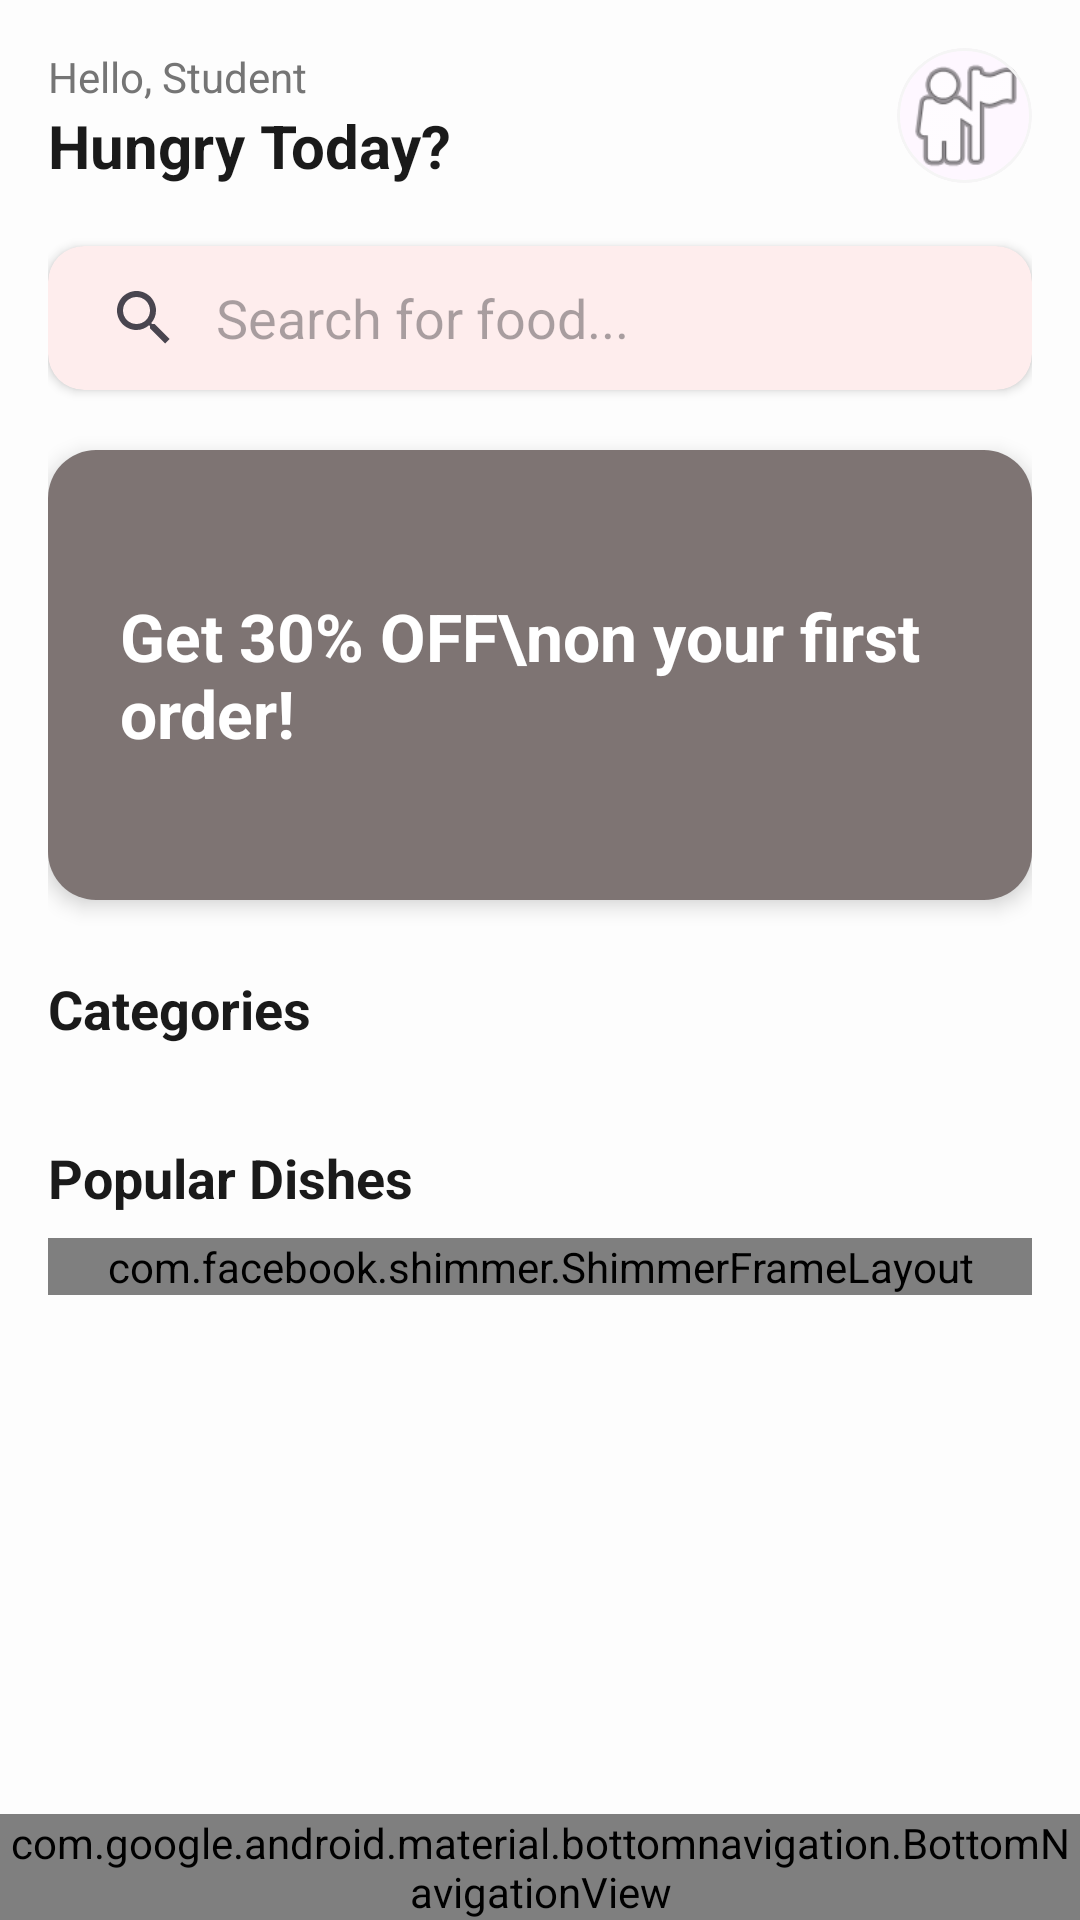

Produce the Android XML layout that renders to this screen, including the resource entries it uses.
<!-- AndroidManifest.xml: application theme Theme.RVUBites -->
<!-- res/layout/activity_home.xml -->
<?xml version="1.0" encoding="utf-8"?>
<RelativeLayout xmlns:android="http://schemas.android.com/apk/res/android"
    xmlns:app="http://schemas.android.com/apk/res-auto"
    android:layout_width="match_parent"
    android:layout_height="match_parent"
    android:background="@color/background">

    <androidx.core.widget.NestedScrollView
        android:layout_width="match_parent"
        android:layout_height="match_parent"
        android:layout_above="@id/bottomNavigation">

        <LinearLayout
            android:layout_width="match_parent"
            android:layout_height="wrap_content"
            android:orientation="vertical"
            android:padding="16dp">

            <RelativeLayout
                android:layout_width="match_parent"
                android:layout_height="wrap_content">

                <LinearLayout
                    android:layout_width="wrap_content"
                    android:layout_height="wrap_content"
                    android:orientation="vertical">

                    <TextView
                        android:id="@+id/tvGreeting"
                        android:layout_width="wrap_content"
                        android:layout_height="wrap_content"
                        android:text="Hello, Student"
                        android:textColor="@color/text_muted"
                        android:textSize="14sp" />

                    <TextView
                        android:layout_width="wrap_content"
                        android:layout_height="wrap_content"
                        android:text="Hungry Today?"
                        android:textColor="@color/text_title"
                        android:textSize="20sp"
                        android:textStyle="bold" />
                </LinearLayout>

                <com.google.android.material.card.MaterialCardView
                    android:id="@+id/cardProfileHome"
                    android:layout_width="45dp"
                    android:layout_height="45dp"
                    android:layout_alignParentEnd="true"
                    app:cardCornerRadius="22.5dp"
                    app:cardElevation="0dp"
                    app:strokeColor="@color/grey_light"
                    app:strokeWidth="1dp">

                    <ImageView
                        android:id="@+id/ivProfile"
                        android:layout_width="match_parent"
                        android:layout_height="match_parent"
                        android:scaleType="centerCrop"
                        android:src="@android:drawable/ic_menu_myplaces" />
                </com.google.android.material.card.MaterialCardView>
            </RelativeLayout>

            <com.google.android.material.card.MaterialCardView
                android:layout_width="match_parent"
                android:layout_height="wrap_content"
                android:layout_marginTop="20dp"
                app:cardCornerRadius="12dp"
                app:cardElevation="2dp"
                app:strokeWidth="0dp">

                <androidx.appcompat.widget.SearchView
                    android:id="@+id/searchView"
                    android:layout_width="match_parent"
                    android:layout_height="wrap_content"
                    app:iconifiedByDefault="false"
                    app:queryBackground="@android:color/transparent"
                    app:queryHint="Search for food..." />
            </com.google.android.material.card.MaterialCardView>

            <com.google.android.material.card.MaterialCardView
                android:layout_width="match_parent"
                android:layout_height="150dp"
                android:layout_marginTop="20dp"
                app:cardCornerRadius="16dp"
                app:cardElevation="4dp"
                app:strokeWidth="0dp">

                <ImageView
                    android:layout_width="match_parent"
                    android:layout_height="match_parent"
                    android:scaleType="centerCrop"
                    android:src="@drawable/banner_food" />

                <View
                    android:layout_width="match_parent"
                    android:layout_height="match_parent"
                    android:background="#80000000" />

                <TextView
                    android:layout_width="wrap_content"
                    android:layout_height="wrap_content"
                    android:layout_gravity="center_vertical"
                    android:layout_marginStart="24dp"
                    android:text="Get 30% OFF\non your first order!"
                    android:textColor="@color/white"
                    android:textSize="22sp"
                    android:textStyle="bold" />
            </com.google.android.material.card.MaterialCardView>

            <TextView
                android:layout_width="wrap_content"
                android:layout_height="wrap_content"
                android:layout_marginTop="24dp"
                android:text="Categories"
                android:textColor="@color/text_title"
                android:textSize="18sp"
                android:textStyle="bold" />

            <androidx.recyclerview.widget.RecyclerView
                android:id="@+id/rvCategories"
                android:layout_width="match_parent"
                android:layout_height="wrap_content"
                android:layout_marginTop="8dp"
                android:orientation="horizontal" />

            <TextView
                android:layout_width="wrap_content"
                android:layout_height="wrap_content"
                android:layout_marginTop="24dp"
                android:text="Popular Dishes"
                android:textColor="@color/text_title"
                android:textSize="18sp"
                android:textStyle="bold" />

            <com.facebook.shimmer.ShimmerFrameLayout
                android:id="@+id/shimmerView"
                android:layout_width="match_parent"
                android:layout_height="wrap_content"
                android:layout_marginTop="8dp">

                <LinearLayout
                    android:layout_width="match_parent"
                    android:layout_height="wrap_content"
                    android:orientation="vertical">
                    <include layout="@layout/item_food_shimmer" />
                    <include layout="@layout/item_food_shimmer" />
                </LinearLayout>
            </com.facebook.shimmer.ShimmerFrameLayout>

            <androidx.recyclerview.widget.RecyclerView
                android:id="@+id/rvPopularFood"
                android:layout_width="match_parent"
                android:layout_height="wrap_content"
                android:layout_marginTop="8dp"
                android:nestedScrollingEnabled="false"
                android:visibility="gone" />

        </LinearLayout>
    </androidx.core.widget.NestedScrollView>

    <com.google.android.material.bottomnavigation.BottomNavigationView
        android:id="@+id/bottomNavigation"
        android:layout_width="match_parent"
        android:layout_height="wrap_content"
        android:layout_alignParentBottom="true"
        android:background="@color/surface"
        app:itemIconTint="@color/primary"
        app:itemTextColor="@color/primary"
        app:menu="@menu/bottom_nav_menu" />

</RelativeLayout>
<!-- res/layout/item_food_shimmer.xml (included above) -->
<?xml version="1.0" encoding="utf-8"?>
<com.google.android.material.card.MaterialCardView xmlns:android="http://schemas.android.com/apk/res/android"
    xmlns:app="http://schemas.android.com/apk/res-auto"
    android:layout_width="match_parent"
    android:layout_height="wrap_content"
    android:layout_margin="8dp"
    app:cardCornerRadius="16dp"
    app:cardElevation="2dp"
    app:strokeWidth="0dp">

    <LinearLayout
        android:layout_width="match_parent"
        android:layout_height="wrap_content"
        android:orientation="vertical">

        <View
            android:layout_width="match_parent"
            android:layout_height="150dp"
            android:background="@color/grey_light" />

        <LinearLayout
            android:layout_width="match_parent"
            android:layout_height="wrap_content"
            android:orientation="vertical"
            android:padding="12dp">

            <View
                android:layout_width="150dp"
                android:layout_height="20dp"
                android:background="@color/grey_light" />

            <View
                android:layout_width="match_parent"
                android:layout_height="14dp"
                android:layout_marginTop="8dp"
                android:background="@color/grey_light" />

            <RelativeLayout
                android:layout_width="match_parent"
                android:layout_height="40dp"
                android:layout_marginTop="12dp">

                <View
                    android:layout_width="60dp"
                    android:layout_height="24dp"
                    android:layout_centerVertical="true"
                    android:background="@color/grey_light" />

                <View
                    android:layout_width="80dp"
                    android:layout_height="match_parent"
                    android:layout_alignParentEnd="true"
                    android:background="@color/grey_light" />
            </RelativeLayout>
        </LinearLayout>
    </LinearLayout>
</com.google.android.material.card.MaterialCardView>
<!-- resources referenced by this layout -->
<resources>
  <color name="background">#FDFDFD</color>
  <color name="grey_light">#F5F5F5</color>
  <color name="primary">#FF6B00</color>
  <color name="surface">#FFFFFF</color>
  <color name="text_muted">#757575</color>
  <color name="text_title">#1A1A1A</color>
  <color name="white">#FFFFFF</color>
  <style name="Theme.RVUBites" parent="Base.Theme.RVUBites" />
  <style name="Base.Theme.RVUBites" parent="Theme.Material3.DayNight.NoActionBar">
          <item name="colorPrimary">@color/primary</item>
          <item name="colorSecondary">@color/primary_light</item>
          <item name="android:windowBackground">@color/background</item>
          <item name="android:statusBarColor">@color/background</item>
          <item name="android:windowLightStatusBar">true</item>
      </style>
  <color name="primary_light">#FFF0E6</color>
</resources>
